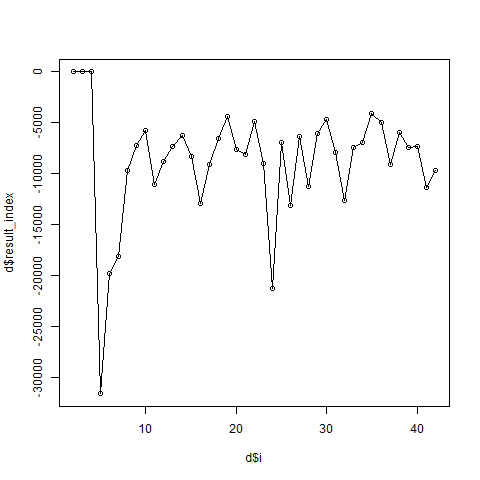

The data file committed next to this chart (first rows):
i, result_index
2, 7.434
3, 4.956
4, 3.717
5, -31613
6, -19813
7, -18137
8, -9655
9, -7272
10, -5752
11, -11015
12, -8778
13, -7274
14, -6231
15, -8290
16, -12973
17, -9084
18, -6548
19, -4359
20, -7593
21, -8074
22, -4870
23, -8944
24, -21315
25, -6957
26, -13138
27, -6345
28, -11224
29, -5996
30, -4708
31, -7884
32, -12588
33, -7450
34, -6884
35, -4113
36, -4998
37, -9072
38, -5984
39, -7424
40, -7363
41, -11324
42, -9685
